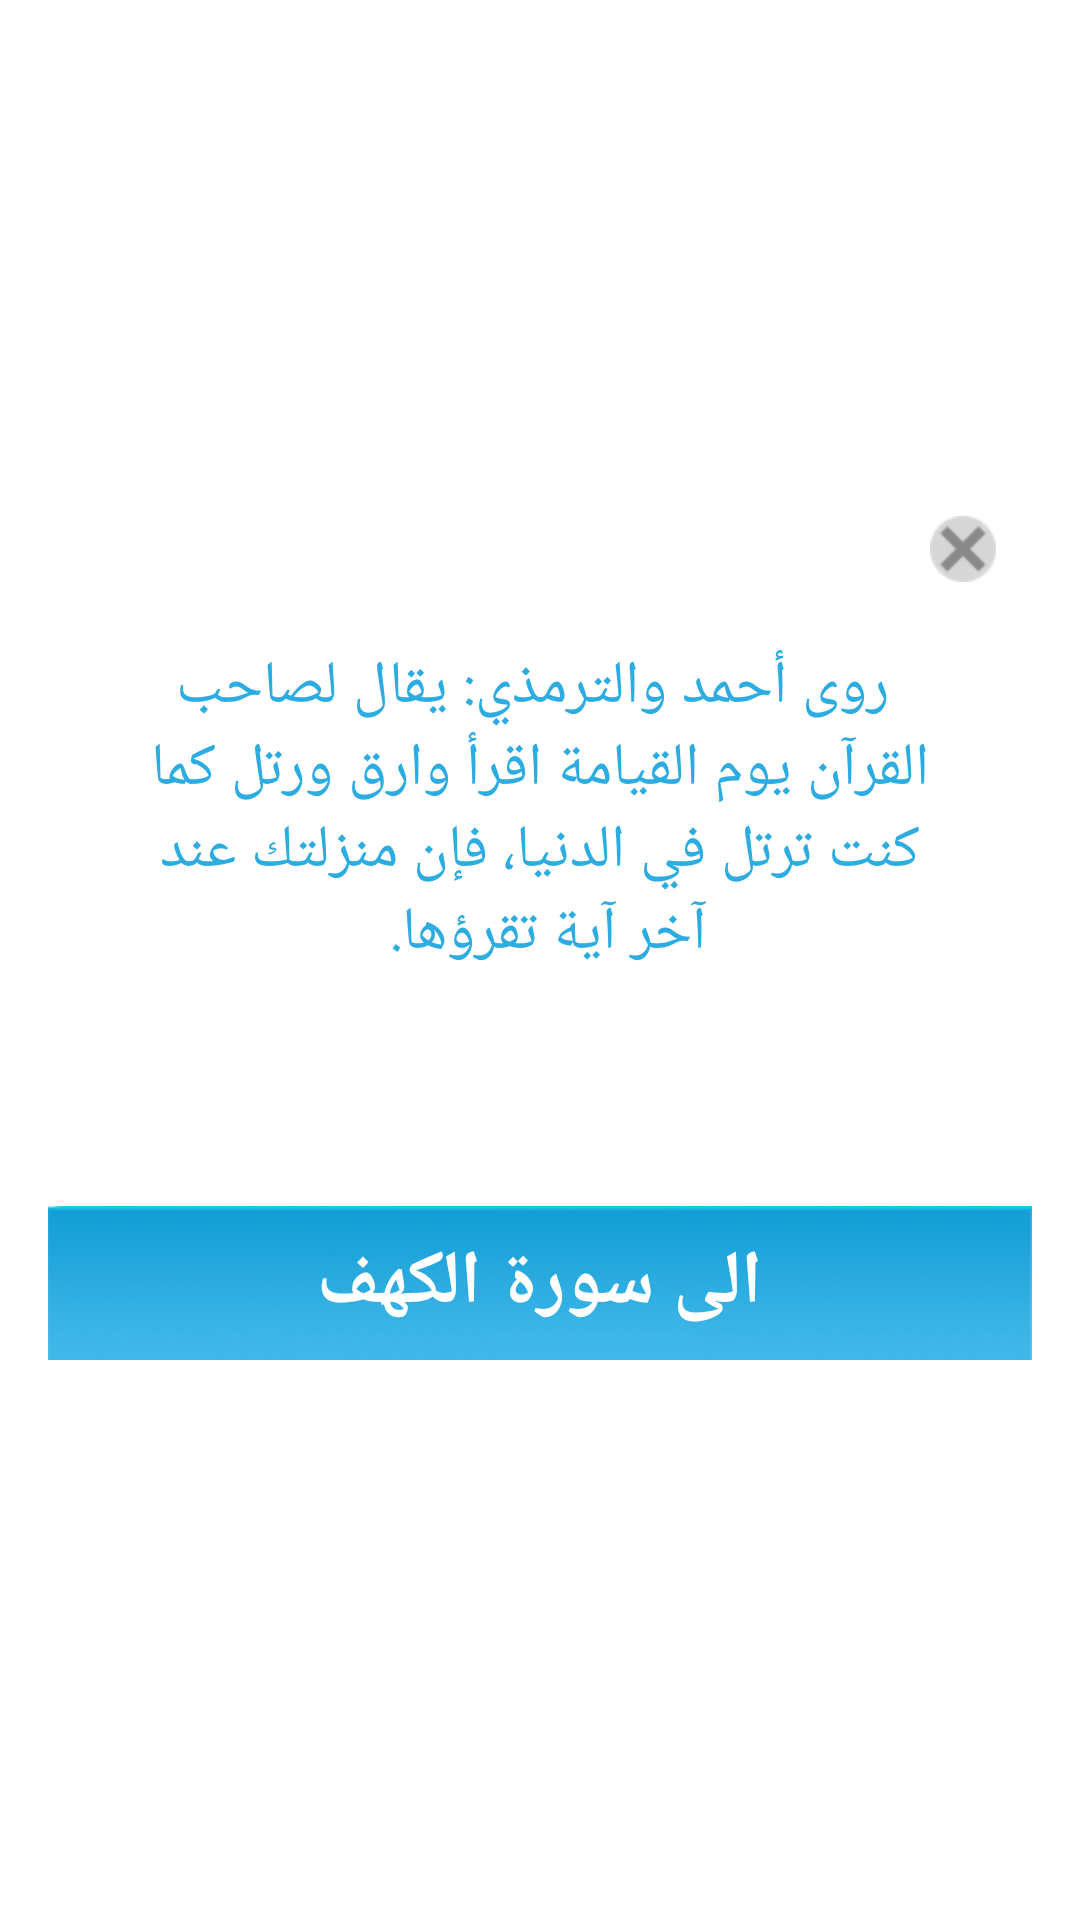

Write the Android layout XML for this screen, with the resource values it uses.
<!-- AndroidManifest.xml: application theme AppTheme -->
<!-- res/layout/generic_popup.xml -->
<RelativeLayout xmlns:android="http://schemas.android.com/apk/res/android"
    xmlns:tools="http://schemas.android.com/tools"
    android:layout_width="match_parent"
    android:layout_height="match_parent"
    android:background="@android:color/transparent"
    android:paddingBottom="@dimen/activity_vertical_margin"
    android:paddingLeft="@dimen/activity_horizontal_margin"
    android:paddingRight="@dimen/activity_horizontal_margin"
    android:paddingTop="@dimen/activity_vertical_margin"
    tools:context=".PopupActivity" >

    

    <RelativeLayout
        android:id="@+id/mainContainer"
        android:layout_width="wrap_content"
        android:layout_height="300dp"
        android:layout_centerVertical="true" >

        

        <FrameLayout
            android:id="@+id/contentContainer"
            android:layout_width="fill_parent"
            android:layout_height="fill_parent"
            android:layout_alignParentBottom="true"
            android:layout_centerHorizontal="true"
            android:paddingLeft="10dp"
            android:paddingRight="10dp" >

            <ImageView
                android:id="@+id/imageView1"
                android:layout_width="fill_parent"
                android:layout_height="fill_parent"
                android:src="@drawable/square" />

            <TextView
                android:id="@+id/TextContent"
                android:layout_width="wrap_content"
                android:layout_height="wrap_content"
                android:layout_gravity="center"
                android:layout_marginBottom="50dp"
                android:layout_marginLeft="15dp"
                android:layout_marginRight="15dp"
                android:layout_weight="1"
                android:gravity="center"
                android:text="
روى أحمد والترمذي: يقال لصاحب القرآن يوم القيامة اقرأ وارق ورتل كما كنت ترتل في الدنيا، فإن منزلتك عند آخر آية تقرؤها.
"
                android:textColor="#2dace1"
                android:textSize="20sp" />

              <ImageView
                  android:id="@+id/x"
                  android:layout_width="wrap_content"
                  android:layout_height="wrap_content"
                  android:layout_gravity="right"
                  android:layout_marginRight="2dp"
                  android:layout_marginTop="2dp"
                  android:src="@drawable/x" />

        </FrameLayout>

        

        <FrameLayout
            android:layout_width="wrap_content"
            android:layout_height="wrap_content"
            android:layout_alignParentBottom="true"
            android:layout_marginBottom="10dp" >

            <ImageView
                android:id="@+id/button"
                android:layout_width="wrap_content"
                android:layout_height="wrap_content"
                android:src="@drawable/vote_pressed_generic" />

            <TextView
                android:id="@+id/textView1"
                android:layout_width="wrap_content"
                android:layout_height="wrap_content"
                android:layout_gravity="center"
                android:text="الى سورة الكهف"
                android:textColor="@android:color/white"
                android:textSize="25sp"
                android:textStyle="bold" />
        </FrameLayout>

        

        -->
    </RelativeLayout>

  

</RelativeLayout>
<!-- resources referenced by this layout -->
<resources>
  <dimen name="activity_horizontal_margin">16dp</dimen>
  <dimen name="activity_vertical_margin">16dp</dimen>
  <!-- drawable alert_popup: png bitmap (drawable-hdpi, 51572 bytes) -->
  <!-- drawable square (drawable) -->
  <?xml version="1.0" encoding="UTF-8"?>
  <shape xmlns:android="http://schemas.android.com/apk/res/android"
      android:shape="rectangle" >
  
      <solid android:color="#ffffff" />
  
  
      <padding
          android:bottom="1dp"
          android:left="1dp"
          android:right="1dp"
          android:top="1dp" />
  
      <corners android:radius="1dp" />
  
  </shape>
  <!-- drawable vote_pressed_generic: png bitmap (drawable-hdpi, 28378 bytes) -->
  <!-- drawable x: png bitmap (drawable-hdpi, 3439 bytes) -->
  <style name="AppTheme" parent="android:style/Theme.Light.NoTitleBar">
          <item name="android:windowNoTitle">true</item>
          <item name="android:screenOrientation">portrait</item>
      </style>
</resources>
